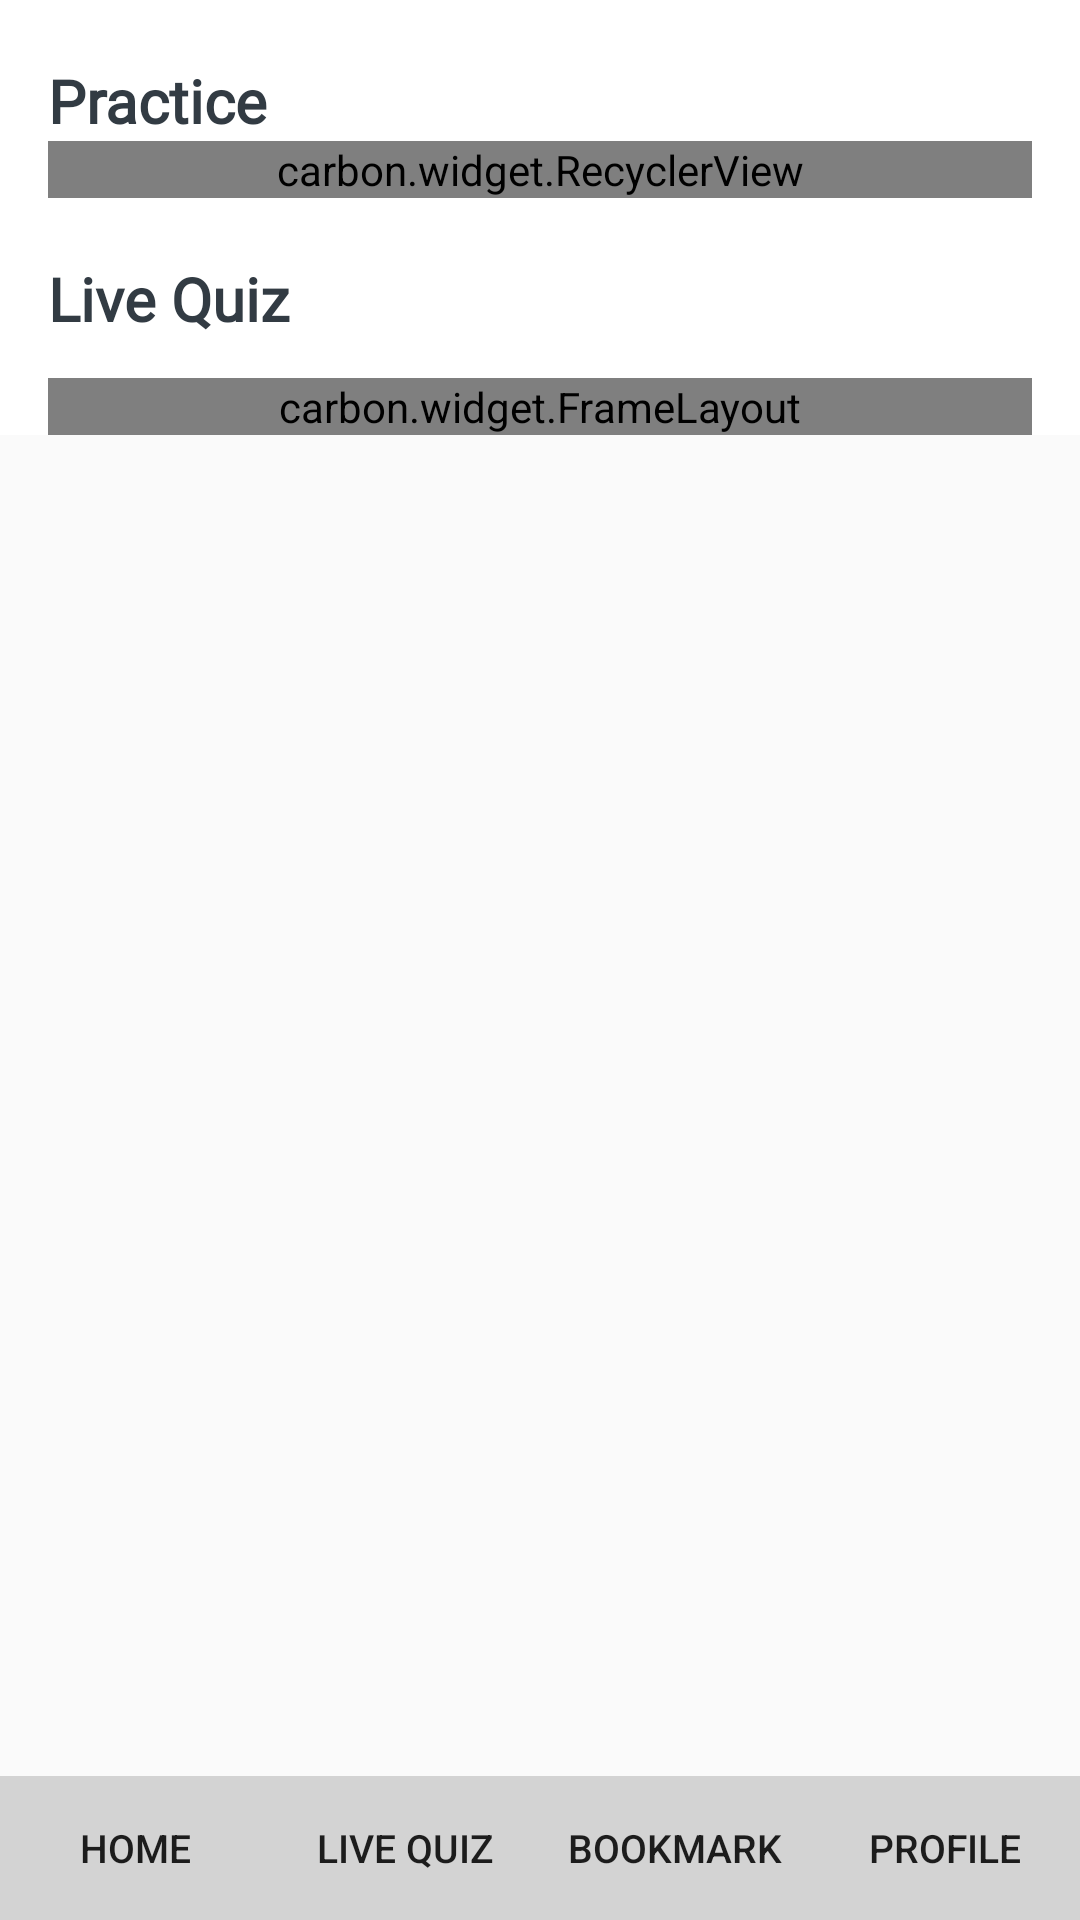

Layout XML and referenced resources for this Android screen:
<!-- AndroidManifest.xml: application theme AppTheme -->
<!-- res/layout/app_bar_main.xml -->
<?xml version="1.0" encoding="utf-8"?>
<RelativeLayout xmlns:android="http://schemas.android.com/apk/res/android"
    xmlns:app="http://schemas.android.com/apk/res-auto"
    android:layout_width="match_parent"
    android:layout_height="match_parent">

    <android.support.design.widget.CoordinatorLayout
        android:layout_width="match_parent"
        android:layout_height="match_parent"
        android:fitsSystemWindows="true">

        <android.support.design.widget.AppBarLayout
            android:id="@+id/app_bar"
            android:layout_width="match_parent"
            android:layout_height="@dimen/app_bar_height"
            android:fitsSystemWindows="true"
            android:theme="@style/AppTheme.AppBarOverlay">


            <android.support.design.widget.CollapsingToolbarLayout
                android:id="@+id/toolbar_layout"
                android:layout_width="match_parent"
                android:layout_height="match_parent"
                android:background="@drawable/toolbar_background"
                android:fitsSystemWindows="true"
                app:collapsedTitleGravity="center"
                app:contentScrim="?attr/colorPrimary"
                app:layout_scrollFlags="scroll|exitUntilCollapsed">

                <RelativeLayout
                    android:layout_width="match_parent"
                    android:layout_height="match_parent">

                    <TextView
                        android:id="@+id/toolbarmessage"
                        android:layout_width="wrap_content"
                        android:layout_height="wrap_content"
                        android:layout_centerVertical="true"
                        android:layout_marginStart="16dp"
                        android:fontFamily="@font/robotomedium"
                        android:text="Good Evening"
                        android:textColor="#80ffffff"
                        android:textSize="16sp" />

                    <TextView
                        android:id="@+id/toolbarusername"
                        android:layout_width="wrap_content"
                        android:layout_height="wrap_content"
                        android:layout_below="@id/toolbarmessage"
                        android:layout_marginStart="16dp"
                        android:fontFamily="@font/robotomedium"
                        android:text="John"
                        android:textColor="#fff"
                        android:textSize="24sp" />

                    <TextView
                        android:id="@+id/toolbarmessage2"
                        android:layout_width="wrap_content"
                        android:layout_height="wrap_content"
                        android:layout_alignParentEnd="true"
                        android:layout_alignTop="@id/toolbarmessage"
                        android:layout_marginEnd="52dp"
                        android:layout_marginStart="16dp"
                        android:fontFamily="@font/robotomedium"
                        android:text="Daily Target"
                        android:textColor="#80ffffff"
                        android:textSize="16sp" />

                    <TextView
                        android:id="@+id/toolbariteminfo"
                        android:layout_width="wrap_content"
                        android:layout_height="wrap_content"
                        android:layout_alignStart="@id/toolbarmessage2"
                        android:layout_below="@id/toolbarmessage2"
                        android:fontFamily="@font/robotobold"
                        android:text="2/5"
                        android:textColor="#ffffff"
                        android:textSize="24sp" />

                    <TextView
                        android:id="@+id/toolbariteminfo2"
                        android:layout_width="wrap_content"
                        android:layout_height="wrap_content"
                        android:layout_alignBottom="@id/toolbariteminfo"
                        android:layout_marginBottom="5dp"
                        android:layout_marginStart="5dp"
                        android:layout_toRightOf="@id/toolbariteminfo"
                        android:fontFamily="@font/robotomedium"
                        android:text="quizzes"
                        android:textColor="#80ffffff"
                        android:textSize="12sp" />
                </RelativeLayout>

                <android.support.v7.widget.Toolbar
                    android:id="@+id/toolbar"
                    android:layout_width="match_parent"
                    android:layout_height="?attr/actionBarSize"
                    app:layout_collapseMode="pin"
                    app:popupTheme="@style/AppTheme.PopupOverlay" />
            </android.support.design.widget.CollapsingToolbarLayout>


        </android.support.design.widget.AppBarLayout>

        <include layout="@layout/activity_home" />

    </android.support.design.widget.CoordinatorLayout>
    
        
        
        
    
    <LinearLayout
        android:id="@+id/bottomBar"
        android:layout_width="match_parent"
        android:layout_height="wrap_content"
        android:layout_alignParentBottom="true"
        android:visibility="visible">

        <Button
            android:layout_width="0dp"
            android:layout_height="wrap_content"
            android:layout_weight="1"
            android:background="#d3d3d3"
            android:text="Home"
            android:textSize="13sp" />

        <Button
            android:layout_width="0dp"
            android:layout_height="wrap_content"
            android:layout_weight="1"
            android:background="#d3d3d3"
            android:text="Live Quiz"
            android:textSize="13sp" />

        <Button
            android:layout_width="0dp"
            android:layout_height="wrap_content"
            android:layout_weight="1"
            android:background="#d3d3d3"
            android:text="Bookmark"
            android:textSize="13sp" />

        <Button
            android:layout_width="0dp"
            android:layout_height="wrap_content"
            android:layout_weight="1"
            android:background="#d3d3d3"
            android:text="Profile"
            android:textSize="13sp" />

    </LinearLayout>
</RelativeLayout>
<!-- res/layout/activity_home.xml (included above) -->
<?xml version="1.0" encoding="utf-8"?>
<android.support.v4.widget.NestedScrollView xmlns:android="http://schemas.android.com/apk/res/android"
    xmlns:app="http://schemas.android.com/apk/res-auto"
    xmlns:tools="http://schemas.android.com/tools"
    android:layout_width="match_parent"
    android:layout_height="match_parent"
    app:layout_behavior="@string/appbar_scrolling_view_behavior">

    <RelativeLayout xmlns:android="http://schemas.android.com/apk/res/android"
        xmlns:app="http://schemas.android.com/apk/res-auto"
        xmlns:tools="http://schemas.android.com/tools"
        android:layout_width="match_parent"
        android:layout_height="wrap_content"
        android:background="#fff">

        <ScrollView
            android:layout_width="match_parent"
            android:layout_height="match_parent"
            android:fillViewport="true"
            tools:context=".HomeActivity">

            <RelativeLayout
                android:layout_width="match_parent"
                android:layout_height="wrap_content"
                android:background="#fff">


                <carbon.widget.ViewPager
                    android:id="@+id/homeviewPager"
                    android:layout_width="match_parent"
                    android:layout_height="200dp"
                    android:layout_marginEnd="16dp"
                    android:layout_marginStart="16dp"
                    android:layout_marginTop="20dp"
                    android:visibility="gone" />

                <RelativeLayout
                    android:id="@+id/learnLayout"
                    android:layout_width="wrap_content"
                    android:layout_height="wrap_content"
                    android:layout_below="@+id/homeviewPager"
                    android:layout_marginEnd="16dp"
                    android:layout_marginStart="16dp"
                    android:layout_marginTop="20dp">

                    <TextView
                        android:id="@+id/learnRecyclerViewTitle"
                        android:layout_width="wrap_content"
                        android:layout_height="wrap_content"
                        android:fontFamily="@font/robotobold"
                        android:text="Practice"
                        android:textColor="@color/charcoalgrey"
                        android:textSize="20sp"
                        android:textStyle="bold" />

                    <carbon.widget.RecyclerView
                        android:id="@+id/learnRecyclerView"
                        android:layout_width="match_parent"
                        android:layout_height="wrap_content"
                        android:layout_below="@id/learnRecyclerViewTitle"
                        app:layoutManager="android.support.v7.widget.GridLayoutManager"
                        tools:itemCount="6"
                        tools:listitem="@layout/trendinglayout"
                        tools:spanCount="2" />
                </RelativeLayout>

                <RelativeLayout
                    android:id="@+id/trendingLayout"
                    android:layout_width="wrap_content"
                    android:layout_height="wrap_content"
                    android:layout_below="@+id/learnLayout"
                    android:layout_marginEnd="16dp"
                    android:layout_marginStart="16dp"
                    android:layout_marginTop="20dp"
                    android:visibility="gone">

                    <TextView
                        android:id="@+id/trendingRecyclerViewTitle"
                        android:layout_width="wrap_content"
                        android:layout_height="wrap_content"
                        android:fontFamily="@font/robotobold"
                        android:text="Resources"
                        android:textColor="@color/charcoalgrey"
                        android:textSize="20sp"
                        android:textStyle="bold" />

                    <android.support.v7.widget.RecyclerView
                        android:id="@+id/trendingRecyclerView"
                        android:layout_width="match_parent"
                        android:layout_height="wrap_content"
                        android:layout_below="@id/trendingRecyclerViewTitle"
                        android:orientation="vertical"
                        app:layoutManager="android.support.v7.widget.GridLayoutManager"
                        tools:listitem="@layout/trendinglayout"
                        tools:spanCount="2" />
                </RelativeLayout>

                <RelativeLayout
                    android:id="@+id/livequizlayout"
                    android:layout_width="wrap_content"
                    android:layout_height="wrap_content"
                    android:layout_below="@+id/trendingLayout"
                    android:layout_marginEnd="16dp"
                    android:layout_marginStart="16dp"
                    android:layout_marginTop="20dp">

                    <TextView
                        android:id="@+id/livequiztitle"
                        android:layout_width="wrap_content"
                        android:layout_height="wrap_content"
                        android:fontFamily="@font/robotobold"
                        android:text="Live Quiz"
                        android:textColor="@color/charcoalgrey"
                        android:textSize="20sp"
                        android:textStyle="bold" />


                    <include
                        layout="@layout/component_livequiz"
                        android:layout_width="match_parent"
                        android:layout_height="wrap_content"
                        android:layout_below="@id/livequiztitle"
                        android:layout_marginTop="13dp" />
                </RelativeLayout>


            </RelativeLayout>
        </ScrollView>

    </RelativeLayout>
</android.support.v4.widget.NestedScrollView>
<!-- res/layout/trendinglayout.xml (included above) -->
<?xml version="1.0" encoding="utf-8"?>
<carbon.widget.FrameLayout xmlns:android="http://schemas.android.com/apk/res/android"
    xmlns:app="http://schemas.android.com/apk/res-auto"
    android:layout_width="match_parent"
    android:layout_height="wrap_content"
    android:layout_margin="8dp"
    app:carbon_cornerRadius="6dp"
    app:carbon_elevation="10dp"
    android:id="@+id/cardBackground"
    app:carbon_elevationShadowColor="#000">
    
    
    
    
    
    
    
    

    <RelativeLayout
        android:layout_width="match_parent"
        android:layout_height="wrap_content"
        android:padding="30dp">

        <TextView
            android:id="@+id/textView"
            android:layout_width="wrap_content"
            android:layout_height="wrap_content"
            android:layout_below="@+id/imageView"
            android:layout_centerHorizontal="true"
            android:textColor="@color/colorWhite"
            android:textSize="24sp" />

        <TextView
            android:id="@+id/textView2"
            android:layout_width="wrap_content"
            android:layout_height="wrap_content"
            android:layout_below="@+id/textView"
            android:layout_centerHorizontal="true"
            android:textColor="@color/colorWhite" />

        <ImageView
            android:id="@+id/imageView"
            android:layout_width="30dp"
            android:layout_height="32dp"
            android:layout_alignParentTop="true"
            android:layout_centerHorizontal="true"
            app:srcCompat="@android:drawable/btn_star_big_on" />
    </RelativeLayout>
</carbon.widget.FrameLayout>
<!-- res/layout/component_livequiz.xml (included above) -->
<?xml version="1.0" encoding="utf-8"?>
<carbon.widget.FrameLayout xmlns:android="http://schemas.android.com/apk/res/android"
    xmlns:app="http://schemas.android.com/apk/res-auto"
    android:id="@+id/cardBackground"
    android:layout_width="match_parent"
    android:layout_height="wrap_content"
    android:layout_margin="8dp"
    android:background="@drawable/background_livequiz"
    app:carbon_cornerRadius="6dp"
    app:carbon_elevation="5dp"
    app:carbon_elevationShadowColor="#668360d5">


    <RelativeLayout
        android:layout_width="match_parent"
        android:layout_height="wrap_content"
        android:paddingEnd="20dp"
        android:paddingStart="20dp">

        <TextView
            android:id="@+id/card_livequiz_cashtitle"
            android:layout_width="wrap_content"
            android:layout_height="wrap_content"
            android:layout_marginTop="20dp"
            android:fontFamily="@font/robotomedium"
            android:text="Win Cash Prize"
            android:textColor="#c0ffffff"
            android:textSize="14sp"
            android:textStyle="normal" />

        <TextView
            android:id="@+id/card_live_quiztitle"
            android:layout_width="wrap_content"
            android:layout_height="wrap_content"
            android:layout_marginEnd="20dp"
            android:layout_marginStart="20dp"
            android:layout_marginTop="15dp"
            android:layout_toRightOf="@+id/card_livequiz_cashtitle"
            android:fontFamily="@font/robotomedium"
            android:text="Application of Derivatives"
            android:textColor="#ffffff"
            android:textSize="16sp"
            android:textStyle="normal" />

        <carbon.widget.TextView
            android:layout_width="wrap_content"
            android:layout_height="wrap_content"
            android:layout_below="@id/card_live_quiztitle"
            android:layout_marginBottom="15dp"
            android:layout_marginStart="20dp"
            android:layout_marginTop="15dp"
            android:layout_toRightOf="@+id/card_livequiz_cashtitle"
            android:background="#90f64a9c"
            android:paddingBottom="5dp"
            android:paddingEnd="22dp"
            android:paddingStart="22dp"
            android:textSize="14sp"
            android:paddingTop="5dp"
            android:text="Tonight,9 PM"
            android:textColor="#fff"
            app:carbon_cornerRadius="20dp" />
    </RelativeLayout>
</carbon.widget.FrameLayout>
<!-- resources referenced by this layout -->
<resources>
  <color name="charcoalgrey">#323b43</color>
  <color name="colorWhite">#fff</color>
  <!-- drawable background_livequiz (drawable) -->
  <?xml version="1.0" encoding="utf-8"?>
  <shape xmlns:android="http://schemas.android.com/apk/res/android"
      android:shape="rectangle">
      <gradient
          android:angle="90"
          android:endColor="@color/lightindigo"
          android:startColor="@color/pastelpurpletwo" />
  </shape>
  <!-- drawable toolbar_background (drawable) -->
  <?xml version="1.0" encoding="utf-8"?>
  <shape xmlns:android="http://schemas.android.com/apk/res/android"
      android:shape="rectangle">
      <gradient
          android:startColor="#c075ff"
          android:endColor="#5125c2"
          android:angle="90"/>
  </shape>
  <style name="AppTheme.AppBarOverlay" parent="ThemeOverlay.AppCompat.Dark.ActionBar">
          <item name="android:windowNoTitle">true</item>
      </style>
  <style name="AppTheme.PopupOverlay" parent="ThemeOverlay.AppCompat.Light">
      </style>
  <style name="AppTheme" parent="Theme.AppCompat.Light.NoActionBar">
          
          <item name="android:windowNoTitle">true</item>
          <item name="android:windowFullscreen">true</item>
          <item name="colorPrimary">@color/colorPrimary</item>
          <item name="colorPrimaryDark">@color/colorPrimaryDark</item>
          <item name="colorAccent">@color/colorAccent</item>
      </style>
  <color name="lightindigo">#8360d5</color>
  <color name="pastelpurpletwo">#d098ff</color>
  <color name="colorPrimary">#fff</color>
  <color name="colorPrimaryDark">#303F9F</color>
  <color name="colorAccent">#FF4081</color>
</resources>
